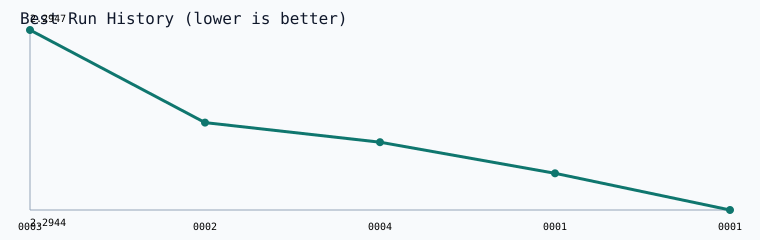

Data behind this chart, as committed beside it:
run_id, score, mode, track, finished_at, title
2026_03_22_run_0001, 2.294, exploit, mac_mini_official_like, 2026-03-22T00:03:50.303451+00:00, Apply one upstream-proven local tactic n…
2026_03_21_run_0001, 2.294, explore, mac_mini_official_like, 2026-03-21T23:49:21.623157+00:00, Establish an upstream-local baseline on …
2026_03_22_run_0004, 2.295, research, mac_mini_official_like, 2026-03-22T00:14:33.695361+00:00, Research the next upstream tactic to tes…
2026_03_22_run_0002, 2.295, validate, mac_mini_official_like, 2026-03-22T00:07:23.997778+00:00, Re-run sliding-window evaluation once on…
2026_03_22_run_0003, 2.295, exploit, mac_mini_official_like, 2026-03-22T00:10:58.541889+00:00, Apply one upstream-proven local tactic n…
